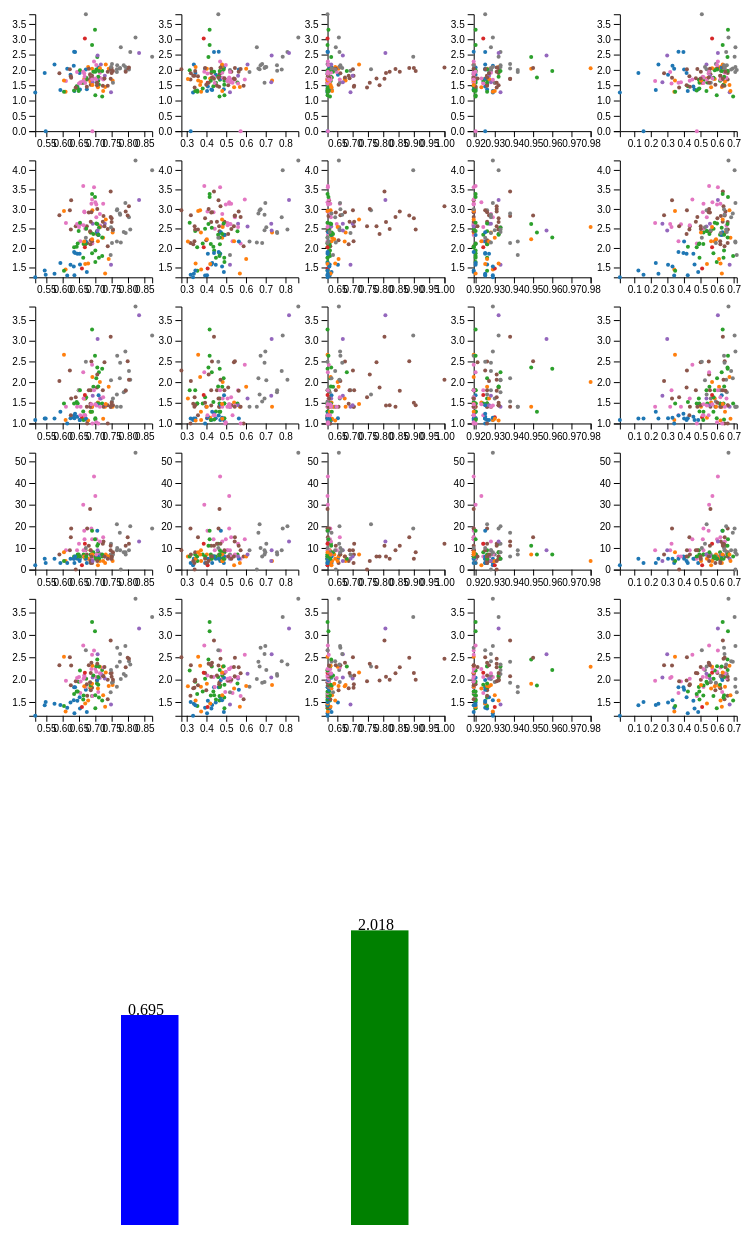
D3 v5 page, settled after 480 driven frames (8 s of simulated time); the page loaded 1 data file(s).


// ── index.js
var w = 800;
var margin = {top:20, right:20, bottom:20, left:20}
var innerW = w - margin.left - margin.right;
var brush = d3.brush();
var scales = d3.local();

var xAxis = d3.axisBottom().ticks(6);
var yAxis = d3.axisLeft().ticks(6);

var region_GGI = d3.scaleBand().range([0, innerW]).padding(.2)
var region_GPI = d3.scaleBand().range([0, innerW]).padding(.2)


var c = d3.scaleOrdinal().range(d3.schemeCategory10);

var svg = d3.select('body').append('svg')
      .attr('width', w)
      .attr('height', w)
    .append('g')
      .attr('transform', 'translate(' + [margin.left, margin.top] + ')');

var svg0w = 500;
var svg1w = 500 - margin.top - margin.bottom;

var svg0 = d3.select('body').append('svg')
.attr('width', svg1w)
.attr('height',svg1w)

var svg1 = svg0.append('g')
    .attr('transform', 'translate(' + [margin.left, margin.right] + ')');

d3.csv('./integrated dataset.csv', row).then(bar_chart);

function bar_chart(data){
    
    var forDrawGGI = d3.scaleLinear()
    .domain(d3.extent(data, function(d){return d.GGI}))
    .range([svg1w, 0]);

    var forDrawGPI = d3.scaleLinear()
        .domain(d3.extent(data, function(d){return d.GPI}))
        .range([0, svg1w]);

    var bar = d3.scaleBand()
        .domain(['A', 'B', 'C', 'D'])
        .range([0, svg1w]);

    var bar_width = bar.bandwidth()/2;

    svg1.append('rect')
        .attr('class', 'A')
        .attr('x', bar('A'))
        .attr('width', bar_width)
        .style('fill', 'blue');

    svg1.append('text')
        .attr('class', 'aa')
        .attr('x', bar('A')+7);

    svg1.append('rect')
        .attr('x', bar('B'))
        .attr('y', forDrawGGI(0.695))
        .attr('width', bar_width)
        .attr('height', svg1w - forDrawGGI(0.695))
        .style('fill', 'blue');

    svg1.append('text')
        .attr('x', bar('B')+7)
        .attr('y', forDrawGGI(0.695))
        .text('0.695')

    svg1.append('rect')
        .attr('class', 'C')
        .attr('x', bar('C'))
        .attr('width', bar_width)
        .style('fill', 'green');

    svg1.append('text')
        .attr('x', bar('C')+7)
        .attr('class', 'cc');

    svg1.append('rect')
        .attr('x', bar('D'))
        .attr('y', forDrawGPI(2.018))
        .attr('width', bar_width)
        .attr('height', svg1w - forDrawGPI(2.018))
        .style('fill', 'green');

    svg1.append('text')
        .attr('x', bar('D')+7)
        .attr('y', forDrawGPI(2.018))
        .text('2.018')

}


    
d3.csv('./integrated dataset.csv', row).then(callback);

function row(d){
    for(var k in d){
        if(d.hasOwnProperty(k) && k !== 'Country' && k!=='Region') d[k] = +d[k];
    }
    return d;
}

function callback(data){
    var headers = data.columns.slice(2);
    var headers_GGI = data.columns.slice(2, 7)
    var headers_GPI = data.columns.slice(7)
    headers_GGI = headers_GGI.map(function(h){
        var domain = d3.extent(data, function(d){return d[h];});
        return {name:h, domain:domain}
    });

    headers_GPI = headers_GPI.map(function(h){
        var domain = d3.extent(data, function(d){return d[h];});
        return {name:h, domain:domain}
    });

    region_GGI.domain(headers_GGI.map(function(d){return d.name;}));
    region_GPI.domain(headers_GPI.map(function(d){return d.name;}))
    c.domain(d3.set(data, function(d){return d.Region;}).values());

    function cross(headers_GGI, headers_GPI){
        var result = [];
        headers_GGI.forEach(function(a){
            headers_GPI.forEach(function(b){
                result.push({x:a, y:b});
            });
        });
        return result;
    }


    var cell = svg.selectAll('.cell')
        .data(cross(headers_GGI, headers_GPI))
    .enter().append('g')
        .attr('class', 'cell')
        .attr('transform', function(d){
            return 'translate(' + [region_GGI(d.x.name), innerW - region_GPI(d.y.name) - region_GPI.bandwidth()] + ')'
        })
        .each(function(d){
            var x = d3.scaleLinear().domain(d.x.domain).range([0, region_GGI.bandwidth()]);
            var y = d3.scaleLinear().domain(d.y.domain).range([region_GPI.bandwidth(), 0]);
            scales.set(this, {x:x, y:y});
        })

    cell.append('g')
        .attr('class', 'x axis')
        .attr('transform', 'translate(' + [0, region_GGI.bandwidth()] + ')')
        .each(function(d){
            var x = scales.get(this).x;
            d3.select(this).call(xAxis.scale(x));
        })

    cell.append('g')
        .attr('class', 'y axis')
        .each(function(d){
            var y = scales.get(this).y;
            d3.select(this).call(yAxis.scale(y));
        })

    cell.each(function(d){
        d3.select(this).selectAll('.point')
          .data(data)
        .enter().append('circle')
          .attr('class', 'point')
          .attr('cx', function(p){return region_GGI.bandwidth() - scales.get(this).x(p[d.x.name]);})
          .attr('cy', function(p){return scales.get(this).y(p[d.y.name]);})
          .attr('r', 2)
          .style('fill', function(p){return c(p.Region);});
    })


    var points = cell.selectAll('.point');
    points.on('mouseenter', function(d){
        points.classed('hover', true);
        var hover = points.filter(function(p){return d.Country==p.Country})
            .classed('hover', false)
            .attr('r', 3);
        cell.each(function(d){
            var tooltip = d3.select(this).selectAll('.tooltip').data(hover.data());
            tooltip.enter().append('text')
                .attr('class', 'tooltip')
                .merge(tooltip)
                .attr('x', function(p){return region_GGI.bandwidth() - scales.get(this).x(p[d.x.name]);})
                .attr('dx', '.35em')
                .attr('y', function(p){return scales.get(this).y(p[d.y.name])})
                .style('fill', function(p){return c(p.Region)})
                .style('visibility', 'visible')
                .text(function(p){return p.Country})
        })
    }).on('mouseleave', function(d){
        points.classed('hover', false)
        var hover = points.filter(function(p){return d.Country==p.Country})
            .classed('hover', false)
            .attr('r', 2);
        cell.selectAll('.tooltip').style('visibility', 'hidden');
    })
}


var tabulate = function (data) {
    var columns = ['Country','Region','GGI','GPI'];
    var table = d3.select('body').append('table')
        var thead = table.append('thead')
        var tbody = table.append('tbody').attr('id', 'myTable');

        thead.append('tr')
        .selectAll('th')
            .data(columns)
            .enter()
        .append('th')
            .text(function (d) { return d })

        var rows = tbody.selectAll('tr')
            .data(data)
            .enter()
        .append('tr')

        var cells = rows.selectAll('td')
            .data(function(row) {
                return columns.map(function (column) {
                    return { column: column, value: row[column] }
            })
        })
        .enter()
        .append('td')
        .text(function (d) { return d.value })

        console.log(data);

        var forBarGGI = d3.scaleOrdinal()
            .domain(data.map(function(d){return d.Country;}))
            .range(data.map(function(d){return d.GGI;}))

        var forBarGPI = d3.scaleOrdinal()
            .domain(data.map(function(d){return d.Country;}))
            .range(data.map(function(d){return d.GPI;}))

        var forDrawGGI = d3.scaleLinear()
            .domain(d3.extent(data, function(d){return d.GGI}))
            .range([svg1w, 0]);

        var forDrawGPI = d3.scaleLinear()
            .domain(d3.extent(data, function(d){return d.GPI}))
            .range([0, svg1w]);
    

        cells.on('click', function(d){
            var select = cells.filter(function(p){return d.value == p.value}).filter(function(p){return p.column == "Country"})

           

            svg1.select('.A')
                .transition()
                .attr('y', forDrawGGI(forBarGGI(select.text())))
                .attr('height', svg1w-forDrawGGI(forBarGGI(select.text())))

            svg1.select('.aa')
                .transition()
                .text(forBarGGI(select.text()))
                .attr('y', forDrawGGI(forBarGGI(select.text())));

            svg1.select('.C')
                .transition()
                .attr('y', forDrawGPI(forBarGPI(select.text())))
                .attr('height', svg1w-forDrawGPI(forBarGPI(select.text())))

            svg1.select('.cc')
                .transition()
                .text(forBarGPI(select.text()))
                .attr('y', forDrawGPI(forBarGPI(select.text())));
        })



    return table;
}
    
$(document).ready(function(){
    $("#myInput").on("keyup", function() {
        var value = $(this).val().toLowerCase();
        $("#myTable tr").filter(function() {
        $(this).toggle($(this).text().toLowerCase().indexOf(value) > -1)
        });
    });
});

d3.csv('./integrated dataset.csv').then(tabulate);




### data: integrated dataset.csv
Country, Region, GGI, ECONOMIC PARTICIPATION AND OPPORTUNITY, EDUCATIONAL ATTAINMENT, HEALTH AND SURVIVAL, POLITICAL EMPOWERMENT, GPI, Violence Containment Cost as Percentage …, Ongoing Domestic and International Confl…, Societal Safety and Security Domain, Militarisation Domain
Iceland, WE, 0.874, 0.806, 1, 0.97, 0.719, 1.192, 2, 1.081, 1.248, 1.264
Denmark, WE, 0.754, 0.735, 1, 0.97, 0.309, 1.246, 3, 1.129, 1.302, 1.307
Austria, WE, 0.716, 0.65, 0.987, 0.98, 0.246, 1.278, 3, 1.081, 1.386, 1.369
New Zealand, EAP, 0.781, 0.765, 0.999, 0.97, 0.39, 1.287, 4, 1.081, 1.449, 1.285
Portugal, WE, 0.737, 0.713, 0.993, 0.973, 0.268, 1.356, 5, 1.081, 1.573, 1.358
Czech Republic, EECA, 0.69, 0.647, 1, 0.979, 0.134, 1.36, 5, 1.125, 1.639, 1.176
Switzerland, WE, 0.776, 0.745, 0.993, 0.974, 0.391, 1.370, 3, 1, 1.294, 2.036
Canada, NA, 0.731, 0.732, 1, 0.969, 0.222, 1.388, 2, 1.149, 1.472, 1.58
Japan, EAP, 0.66, 0.569, 0.99, 0.979, 0.103, 1.395, 3, 1.403, 1.347, 1.44
Slovenia, EECA, 0.786, 0.784, 1, 0.973, 0.385, 1.408, 4, 1.484, 1.415, 1.285
Finland, WE, 0.845, 0.794, 1, 0.98, 0.607, 1.429, 5, 1.117, 1.424, 1.895
Ireland, WE, 0.797, 0.709, 1, 0.979, 0.502, 1.433, 3, 1.282, 1.614, 1.347
Bhutan, SA, 0.642, 0.619, 0.925, 0.966, 0.056, 1.445, 5, 1.403, 1.571, 1.272
Sweden, WE, 0.815, 0.802, 0.999, 0.974, 0.486, 1.461, 5, 1.117, 1.339, 2.172
Australia, EAP, 0.721, 0.719, 1, 0.974, 0.193, 1.465, 5, 1.137, 1.589, 1.722
Germany, WE, 0.766, 0.691, 0.966, 0.979, 0.428, 1.486, 5, 1.126, 1.571, 1.839
Norway, WE, 0.842, 0.818, 1, 0.974, 0.576, 1.500, 3, 1.117, 1.313, 
Belgium, WE, 0.745, 0.731, 1, 0.974, 0.275, 1.528, 5, 1.165, 1.852, 1.459
Hungary, EECA, 0.669, 0.672, 0.992, 0.979, 0.035, 1.534, 6, 1.484, 1.794, 1.13
Singapore, EAP, 0.712, 0.793, 0.975, 0.967, 0.111, 1.535, 5, 1.069, 1.603, 2.098
Netherlands, WE, 0.756, 0.659, 0.994, 0.97, 0.401, 1.541, 5, 1.14, 1.528, 2.132
Poland, EECA, 0.727, 0.69, 1, 0.979, 0.238, 1.557, 6, 1.291, 1.747, 1.582
Mauritius, SSA, 0.652, 0.55, 0.991, 0.98, 0.087, 1.559, 6, 1, 2.044, 1.485
Slovak Republic, EECA, 0.679, 0.648, 1, 0.973, 0.093, 1.603, 5, 1.484, 1.747, 1.518
Spain, WE, 0.738, 0.668, 0.998, 0.972, 0.316, 1.604, 4, 1.081, 1.852, 1.896
Croatia, EECA, 0.7, 0.672, 0.995, 0.979, 0.154, 1.633, 5, 1.282, 1.863, 1.716
Chile, LAC, 0.699, 0.565, 0.999, 0.979, 0.254, 1.635, 5, 1, 2.114, 
Botswana, SSA, 0.715, 0.819, 1, 0.973, 0.068, 1.639, 19, 1, 2.126, 1.689
Bulgaria, EECA, 0.726, 0.716, 0.993, 0.979, 0.215, 1.646, 7, 1.081, 2.099, 1.649
Malaysia, EAP, 0.666, 0.658, 0.985, 0.969, 0.051, 1.648, 4, 1.111, 2.26, 1.311
Romania, EECA, 0.69, 0.699, 0.992, 0.979, 0.09, 1.649, 6, 1.093, 1.933, 1.939
Latvia, EECA, 0.755, 0.785, 1, 0.98, 0.255, 1.680, 6, 1.484, 2.019, 1.329
Costa Rica, LAC, 0.736, 0.606, 1, 0.975, 0.365, 1.699, 6, 1.201, 2.171, 1.581
Qatar, MENA, 0.643, 0.619, 0.982, 0.957, 0.013, 1.716, 7, 1.403, 1.818, 2
Uruguay, LAC, 0.681, 0.643, 0.999, 0.98, 0.101, 1.726, 6, 1, 2.331, 1.683
Estonia, EECA, 0.747, 0.703, 0.995, 0.98, 0.308, 1.732, 6, 1.52, 2.034, 1.468
Lithuania, EECA, 0.744, 0.757, 1, 0.979, 0.239, 1.735, 7, 1.484, 2.112, 1.389
Madagascar, SSA, 0.704, 0.739, 0.964, 0.973, 0.142, 1.763, 3, 1.403, 2.2, 1.513
Italy, WE, 0.719, 0.574, 0.995, 0.974, 0.331, 1.774, 5, 1.117, 2.164, 2.01
Indonesia, EAP, 0.682, 0.598, 0.987, 0.976, 0.168, 1.799, 2, 1.506, 2.17, 1.436
Ghana, SSA, 0.705, 0.805, 0.931, 0.973, 0.112, 1.809, 4, 1.475, 2.095, 1.809
Malawi, SSA, 0.7, 0.799, 0.915, 0.973, 0.113, 1.817, 3, 1.403, 2.171, 1.812
France, WE, 0.755, 0.676, 1, 0.98, 0.365, 1.829, 5, 1.191, 1.894, 2.595
United Kingdom, WE, 0.752, 0.7, 0.999, 0.974, 0.335, 1.830, 6, 1.235, 1.868, 2.586
Serbia, EECA, 0.72, 0.67, 0.996, 0.973, 0.242, 1.834, 9, 1.604, 2.094, 1.675
Panama, LAC, 0.721, 0.696, 0.993, 0.98, 0.214, 1.837, 9, 1.201, 2.493, 1.568
Mongolia, EAP, 0.705, 0.766, 0.993, 0.98, 0.084, 1.838, 9, 1.282, 2.393, 1.611
Kuwait, MENA, 0.624, 0.52, 0.997, 0.957, 0.022, 1.842, 9, 1.403, 2.167, 1.935
Lao PDR, EAP, 0.724, 0.832, 0.944, 0.972, 0.146, 1.852, 6, 1.604, 2.167, 1.701
Korea, Rep., EAP, 0.649, 0.537, 0.964, 0.973, 0.12, 1.858, 6, 1.886, 1.718, 2.04
Albania, EECA, 0.704, 0.668, 0.986, 0.947, 0.214, 1.867, 7, 1.282, 2.398, 1.755
Namibia, SSA, 0.765, 0.781, 0.999, 0.98, 0.299, 1.873, 15, 1.201, 2.47, 1.789
Timor-Leste, EAP, 0.637, 0.406, 0.941, 0.971, 0.229, 1.879, 4, 1.403, 2.394, 1.654
Montenegro, EECA, 0.681, 0.647, 0.989, 0.975, 0.114, 1.884, 8, 1.484, 2.341, 1.648
Tanzania, SSA, 0.716, 0.674, 0.914, 0.979, 0.296, 1.899, 7, 1.403, 2.555, 1.449
Vietnam, EAP, 0.7, 0.736, 0.978, 0.95, 0.138, 1.906, 7, 1.403, 2.224, 2.038
Bosnia and Herzegovina, EECA, 0.685, 0.581, 0.996, 0.973, 0.191, 1.915, 7, 1.484, 2.43, 1.592
United Arab Emirates, MENA, 0.639, 0.456, 1, 0.961, 0.139, 1.931, 6, 1.531, 2.124, 2.191
Lesotho, SSA, 0.706, 0.672, 1, 0.98, 0.172, 1.941, 28, 1.403, 2.43, 1.86
Tunisia, MENA, 0.636, 0.444, 0.96, 0.969, 0.17, 1.949, 7, 1.604, 2.452, 1.579
... 75 more rows